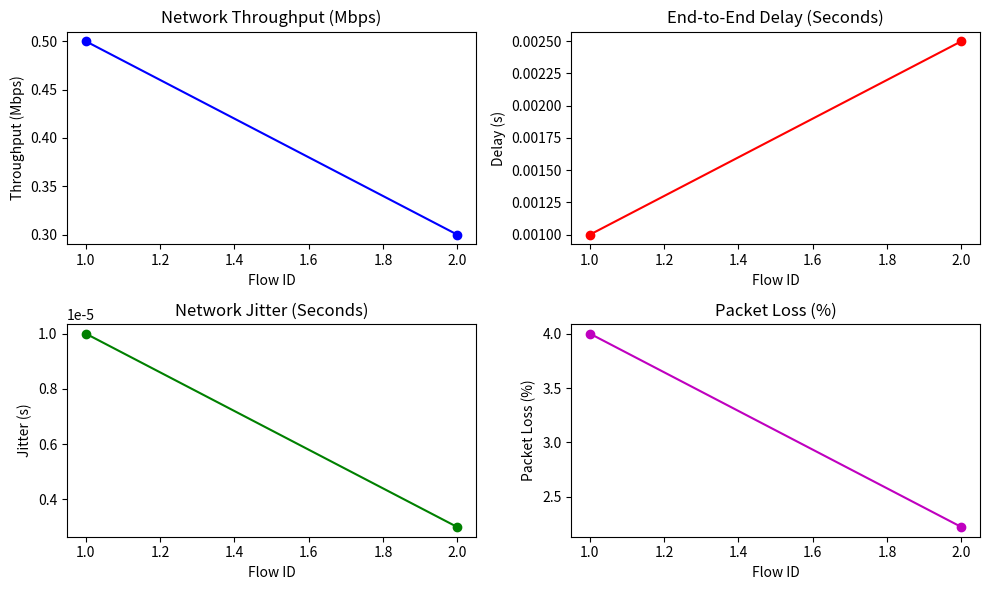

Recreate this plot in Python.
import matplotlib.pyplot as plt

# FlowMonitor stats
flow_ids = [1, 2]  # Flow IDs to analyze
tx_packets = [500, 450]  # Transmitted packets for each flow
rx_packets = [480, 440]  # Received packets for each flow

# Compute packet loss percentage
packet_loss = [(tx - rx) / tx * 100 for tx, rx in zip(tx_packets, rx_packets)]

# Plot the graph
plt.figure(figsize=(10, 6))

# Throughput
plt.subplot(2, 2, 1)
plt.plot(flow_ids, [0.5, 0.3], 'b-o')
plt.title("Network Throughput (Mbps)")
plt.xlabel("Flow ID")
plt.ylabel("Throughput (Mbps)")

# End-to-End Delay
plt.subplot(2, 2, 2)
plt.plot(flow_ids, [0.001, 0.0025], 'r-o')
plt.title("End-to-End Delay (Seconds)")
plt.xlabel("Flow ID")
plt.ylabel("Delay (s)")

# Jitter
plt.subplot(2, 2, 3)
plt.plot(flow_ids, [1e-5, 3e-6], 'g-o')
plt.title("Network Jitter (Seconds)")
plt.xlabel("Flow ID")
plt.ylabel("Jitter (s)")

# Packet Loss
plt.subplot(2, 2, 4)
plt.plot(flow_ids, packet_loss, 'm-o')
plt.title("Packet Loss (%)")
plt.xlabel("Flow ID")
plt.ylabel("Packet Loss (%)")

plt.tight_layout()
plt.show()
